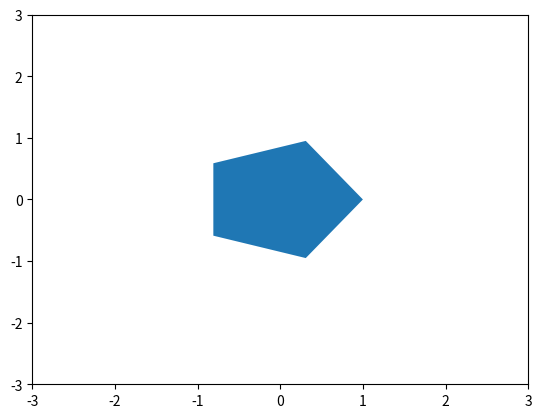

Reproduce this figure in Python.
import numpy as np
import matplotlib.pyplot as plt
import matplotlib.patches as patches
from matplotlib.animation import FuncAnimation

def create_pentagon(size):
    angle = np.deg2rad(360 / 5)
    return [[size * np.cos(i * angle), size * np.sin(i * angle), 1] for i in range(5)]

def normalise_vertices(vertices):
    return [(x / hc, y / hc) for x, y, hc in vertices]

# Функції трансформацій
def move(vertices, dx, dy):
    translation_matrix = np.array([
        [1, 0, dx],
        [0, 1, dy],
        [0, 0, 1]
    ])
    vertices_matrix = np.array(vertices)
    translated_vertices = np.dot(vertices_matrix, translation_matrix.T)

    return translated_vertices.tolist()

def scale(vertices, factor):
    scale_matrix = np.array([
        [factor, 0, 0],
        [0, factor, 0],
        [0, 0, 1]
    ])
    vertices_matrix = np.array(vertices)
    scaled_vertices = np.dot(vertices_matrix, scale_matrix.T)

    return scaled_vertices.tolist()

def rotate(vertices, degree):
    rad = np.deg2rad(degree)
    cos_angle, sin_angle = np.cos(rad), np.sin(rad)
    rotation_matrix = np.array([
        [cos_angle, -sin_angle, 0],
        [sin_angle, cos_angle, 0],
        [0, 0, 1]
    ])
    vertices_matrix = np.array(vertices)
    rotated_vertices = np.dot(vertices_matrix, rotation_matrix.T)
    return rotated_vertices.tolist()

size = 1
vertices = create_pentagon(size)

fig, ax = plt.subplots()
ax.set_xlim(-3, 3)
ax.set_ylim(-3, 3)
normalised_vertices = normalise_vertices(vertices)
pentagon_patch = patches.Polygon(normalised_vertices, closed=True)
ax.add_patch(pentagon_patch)

def draw():
    pentagon_patch.set_xy(normalised_vertices)
    return [pentagon_patch,]

def cycle_rotate(degree):
    rotated = rotate(vertices, degree)
    pentagon_patch.set_xy(normalise_vertices(rotated))
    return [pentagon_patch,]

ani = FuncAnimation(fig, cycle_rotate, frames=np.arange(0, 360, 2), init_func=draw, blit=True)

plt.show()
